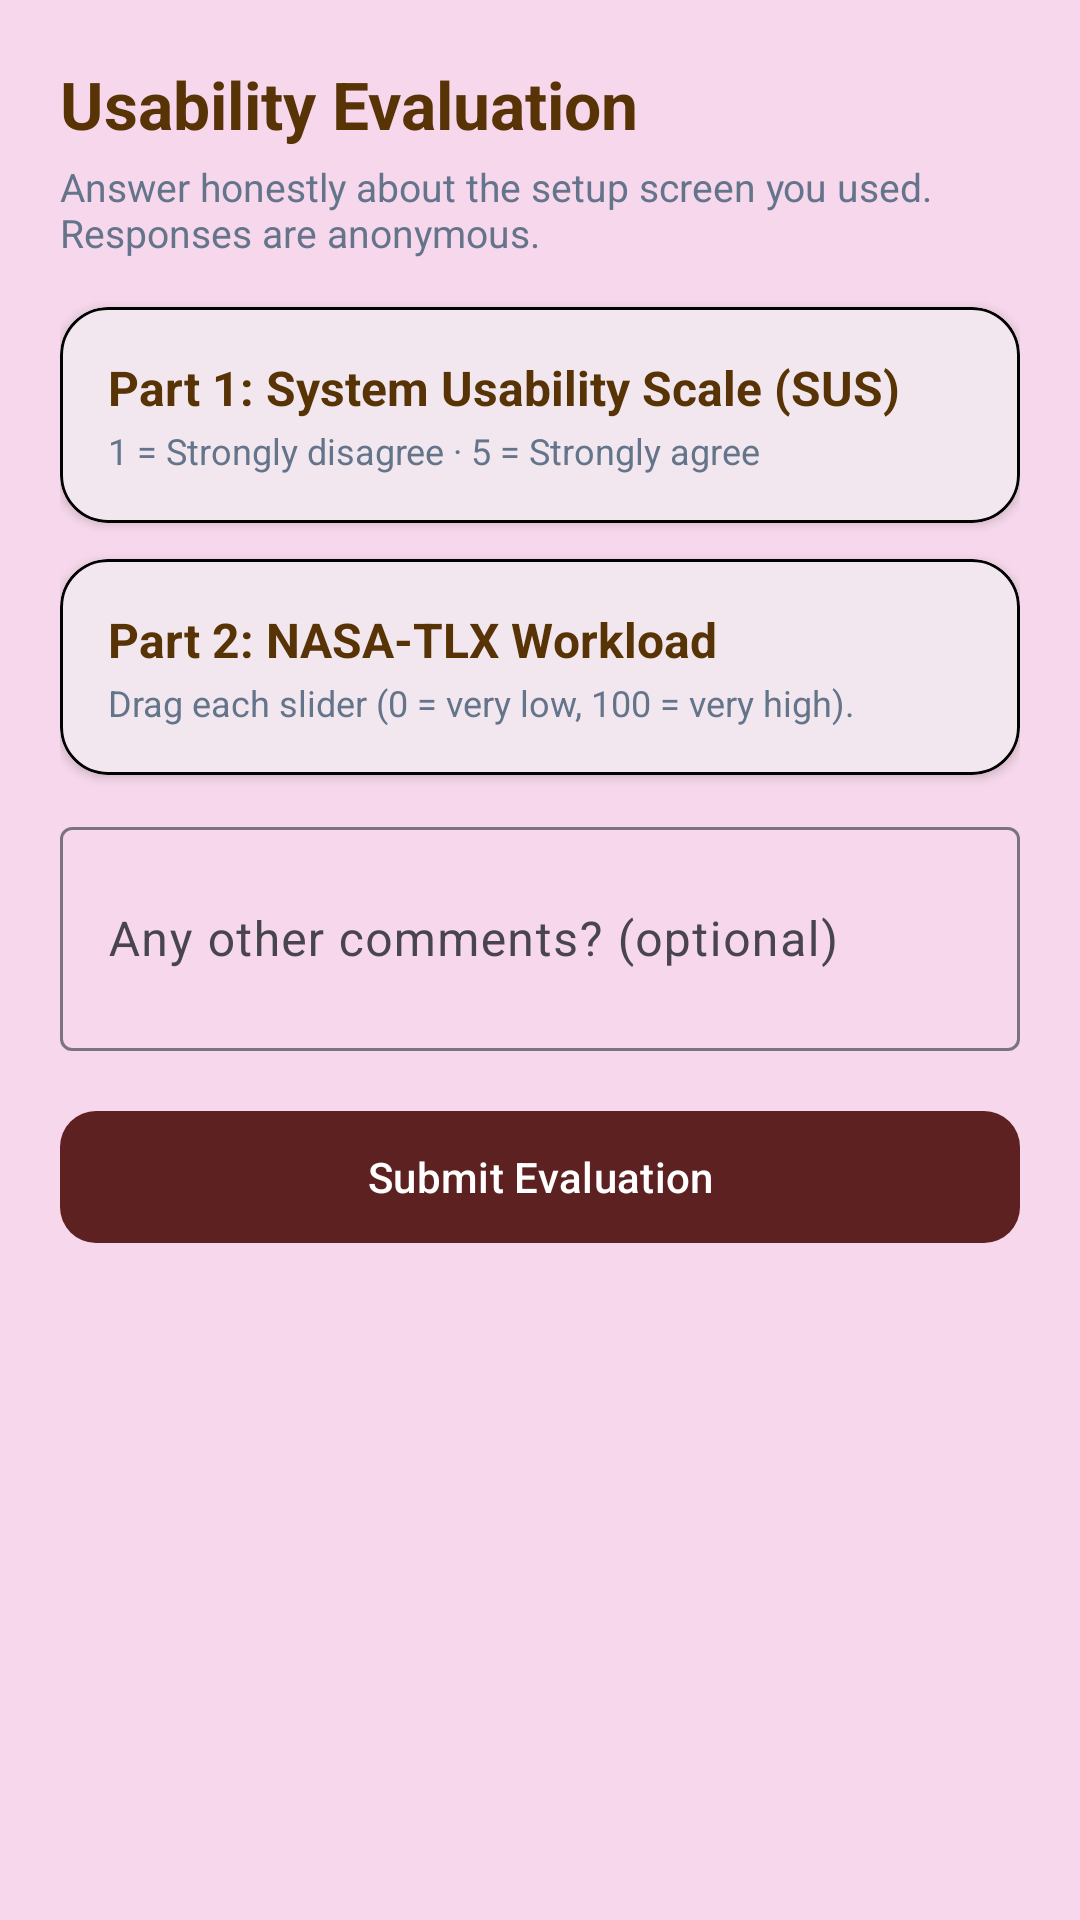

Reconstruct the res/layout file that produces this screen, plus the resources it refers to.
<!-- AndroidManifest.xml: application theme Theme.SecureHomes -->
<!-- res/layout/activity_survey.xml -->
<?xml version="1.0" encoding="utf-8"?>
<ScrollView xmlns:android="http://schemas.android.com/apk/res/android"
    xmlns:app="http://schemas.android.com/apk/res-auto"
    android:layout_width="match_parent"
    android:layout_height="match_parent"
    android:background="@color/bg_main">

    <LinearLayout
        android:layout_width="match_parent"
        android:layout_height="wrap_content"
        android:orientation="vertical"
        android:padding="20dp">

        <TextView
            android:layout_width="wrap_content"
            android:layout_height="wrap_content"
            android:text="Usability Evaluation"
            android:textColor="@color/text_primary"
            android:textSize="22sp"
            android:textStyle="bold" />

        <TextView
            android:layout_width="match_parent"
            android:layout_height="wrap_content"
            android:layout_marginTop="4dp"
            android:text="Answer honestly about the setup screen you used. Responses are anonymous."
            android:textColor="@color/text_secondary"
            android:textSize="13sp" />

        <com.google.android.material.card.MaterialCardView
            android:layout_width="match_parent"
            android:layout_height="wrap_content"
            android:layout_marginTop="16dp"
            app:cardCornerRadius="16dp"
            app:cardElevation="2dp"
            app:strokeColor="@color/black"
            app:strokeWidth="1dp">

            <LinearLayout
                android:id="@+id/containerSus"
                android:layout_width="match_parent"
                android:layout_height="wrap_content"
                android:orientation="vertical"
                android:padding="16dp">

                <TextView
                    android:layout_width="wrap_content"
                    android:layout_height="wrap_content"
                    android:text="Part 1: System Usability Scale (SUS)"
                    android:textColor="@color/text_primary"
                    android:textSize="16sp"
                    android:textStyle="bold" />

                <TextView
                    android:layout_width="wrap_content"
                    android:layout_height="wrap_content"
                    android:layout_marginTop="2dp"
                    android:text="1 = Strongly disagree · 5 = Strongly agree"
                    android:textColor="@color/text_secondary"
                    android:textSize="12sp" />
            </LinearLayout>
        </com.google.android.material.card.MaterialCardView>

        <com.google.android.material.card.MaterialCardView
            android:layout_width="match_parent"
            android:layout_height="wrap_content"
            android:layout_marginTop="12dp"
            app:cardCornerRadius="16dp"
            app:cardElevation="2dp"
            app:strokeColor="@color/black"
            app:strokeWidth="1dp">

            <LinearLayout
                android:id="@+id/containerTlx"
                android:layout_width="match_parent"
                android:layout_height="wrap_content"
                android:orientation="vertical"
                android:padding="16dp">

                <TextView
                    android:layout_width="wrap_content"
                    android:layout_height="wrap_content"
                    android:text="Part 2: NASA-TLX Workload"
                    android:textColor="@color/text_primary"
                    android:textSize="16sp"
                    android:textStyle="bold" />

                <TextView
                    android:layout_width="wrap_content"
                    android:layout_height="wrap_content"
                    android:layout_marginTop="2dp"
                    android:text="Drag each slider (0 = very low, 100 = very high)."
                    android:textColor="@color/text_secondary"
                    android:textSize="12sp" />
            </LinearLayout>
        </com.google.android.material.card.MaterialCardView>

        <com.google.android.material.textfield.TextInputLayout
            android:layout_width="match_parent"
            android:layout_height="wrap_content"
            android:layout_marginTop="12dp"
            android:hint="Any other comments? (optional)">

            <com.google.android.material.textfield.TextInputEditText
                android:id="@+id/etFeedback"
                android:layout_width="match_parent"
                android:layout_height="wrap_content"
                android:inputType="textMultiLine|textCapSentences"
                android:minLines="2" />
        </com.google.android.material.textfield.TextInputLayout>

        <com.google.android.material.button.MaterialButton
            android:id="@+id/btnSubmitSurvey"
            android:layout_width="match_parent"
            android:layout_height="52dp"
            android:layout_marginTop="16dp"
            android:text="Submit Evaluation"
            app:cornerRadius="12dp" />
    </LinearLayout>
</ScrollView>
<!-- resources referenced by this layout -->
<resources>
  <color name="bg_main">#F6D7EB</color>
  <color name="black">#000000</color>
  <color name="text_primary">#573306</color>
  <color name="text_secondary">#64748B</color>
  <style name="Theme.SecureHomes" parent="Theme.Material3.DayNight.NoActionBar">
          <item name="colorPrimary">@color/primary</item>
          <item name="colorPrimaryVariant">@color/primary_dark</item>
          <item name="colorOnPrimary">@color/white</item>
          <item name="colorSecondary">@color/secondary</item>
          <item name="android:statusBarColor">@color/bg_main</item>
          <item name="android:windowLightStatusBar">true</item>
          <item name="android:windowBackground">#E4A5DF</item>
      </style>
  <color name="primary">#5D2121</color>
  <color name="primary_dark">#8A2323</color>
  <color name="white">#FFFFFF</color>
  <color name="secondary">#475569</color>
</resources>
